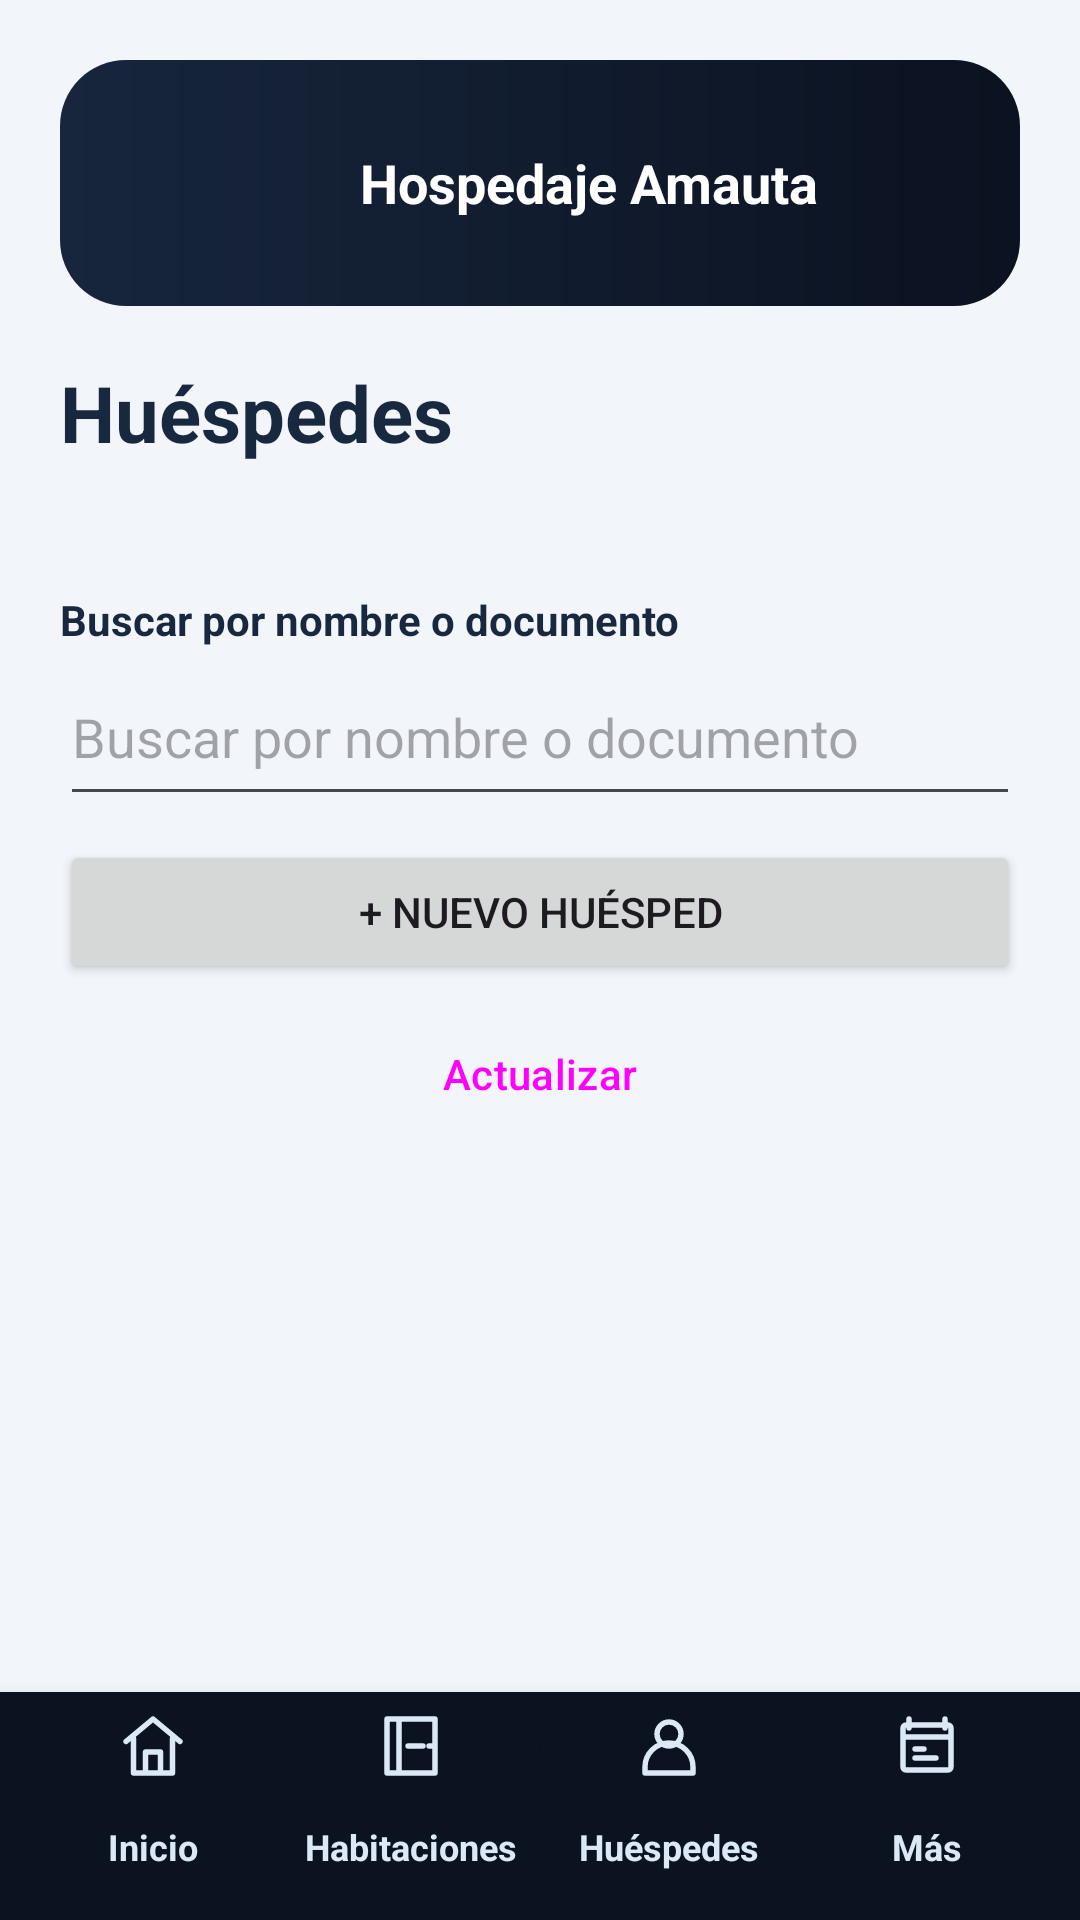

Reconstruct the res/layout file that produces this screen, plus the resources it refers to.
<!-- AndroidManifest.xml: application theme Theme.AmautaMovil -->
<!-- res/layout/activity_guests.xml -->
<?xml version="1.0" encoding="utf-8"?>
<LinearLayout xmlns:android="http://schemas.android.com/apk/res/android"
    android:layout_width="match_parent" android:layout_height="match_parent"
    android:orientation="vertical" android:background="@color/surface">
    <ScrollView android:layout_width="match_parent" android:layout_height="0dp"
        android:layout_weight="1" android:fillViewport="true">
        <LinearLayout android:id="@+id/contentColumn" android:layout_width="match_parent" android:layout_height="wrap_content"
            android:orientation="vertical" android:padding="20dp">
            <include layout="@layout/view_brand_header" />
            <TextView android:layout_width="match_parent" android:layout_height="wrap_content"
                android:text="@string/guest_title" android:textSize="26sp" android:textStyle="bold"
                android:textColor="@color/ink" />
            <TextView android:id="@+id/guestTotal" android:layout_width="match_parent"
                android:layout_height="wrap_content" android:layout_marginTop="5dp"
                android:textColor="@color/muted" />
            <TextView android:layout_width="match_parent" android:layout_height="wrap_content"
                android:text="@string/guest_search_hint" android:labelFor="@id/guestSearch"
                android:textColor="@color/ink" android:textStyle="bold"
                android:layout_marginTop="18dp" />
            <EditText android:id="@+id/guestSearch" android:layout_width="match_parent"
                android:layout_height="56dp" android:hint="@string/guest_search_hint"
                android:inputType="text" android:singleLine="true" />
            <LinearLayout android:layout_width="match_parent" android:layout_height="wrap_content"
                android:orientation="vertical" android:layout_marginTop="8dp">
                <Button android:id="@+id/addGuest" android:layout_width="match_parent"
                    android:layout_height="48dp" android:text="@string/new_guest" />
                <Button android:id="@+id/refreshGuests" style="@style/Widget.Material3.Button.OutlinedButton"
                    android:layout_width="match_parent" android:layout_marginTop="6dp"
                    android:layout_height="48dp" android:text="@string/refresh" />
            </LinearLayout>
            <TextView android:id="@+id/guestMessage" android:layout_width="match_parent"
                android:layout_height="wrap_content" android:layout_marginVertical="12dp"
                android:accessibilityLiveRegion="polite" android:visibility="gone" />
            <LinearLayout android:id="@+id/guestList" android:layout_width="match_parent"
                android:layout_height="wrap_content" android:orientation="vertical" />
        </LinearLayout>
    </ScrollView>
    <include layout="@layout/view_navigation" />
</LinearLayout>
<!-- res/layout/view_brand_header.xml (included above) -->
<?xml version="1.0" encoding="utf-8"?>
<LinearLayout xmlns:android="http://schemas.android.com/apk/res/android"
    android:layout_width="match_parent" android:layout_height="wrap_content"
    android:orientation="horizontal" android:gravity="center_vertical"
    android:padding="12dp" android:layout_marginBottom="18dp"
    android:background="@drawable/bg_hero">
    <ImageView android:layout_width="76dp" android:layout_height="58dp"
        android:src="@drawable/logo_ama" android:scaleType="fitCenter"
        android:contentDescription="@string/app_name" />
    <TextView android:layout_width="0dp" android:layout_height="wrap_content"
        android:layout_weight="1" android:layout_marginStart="12dp"
        android:text="@string/brand_hospedaje" android:textSize="18sp"
        android:textStyle="bold" android:textColor="@color/white" />
</LinearLayout>
<!-- res/layout/view_navigation.xml (included above) -->
<?xml version="1.0" encoding="utf-8"?>
<LinearLayout xmlns:android="http://schemas.android.com/apk/res/android"
    android:layout_width="match_parent" android:layout_height="wrap_content"
    android:orientation="horizontal" android:background="@color/brand_dark"
    android:paddingHorizontal="8dp" android:paddingVertical="6dp" android:elevation="8dp">
    <TextView android:id="@+id/navHome" android:layout_width="0dp"
        android:layout_height="64dp" android:layout_weight="1" android:text="@string/nav_home"
        android:gravity="center" android:textSize="12sp" android:textStyle="bold"
        android:drawableTop="@drawable/ic_nav_home" android:drawablePadding="3dp"
        android:textColor="@color/nav_text" android:background="@drawable/bg_nav_item"
        android:clickable="true" android:focusable="true" android:maxLines="1" />
    <TextView android:id="@+id/navRooms" android:layout_width="0dp"
        android:layout_height="64dp" android:layout_weight="1" android:text="@string/nav_rooms"
        android:gravity="center" android:textSize="12sp" android:textStyle="bold"
        android:drawableTop="@drawable/ic_nav_rooms" android:drawablePadding="3dp"
        android:textColor="@color/nav_text" android:background="@drawable/bg_nav_item"
        android:clickable="true" android:focusable="true" android:maxLines="1" />
    <TextView android:id="@+id/navGuests" android:layout_width="0dp"
        android:layout_height="64dp" android:layout_weight="1" android:text="@string/nav_guests"
        android:gravity="center" android:textSize="12sp" android:textStyle="bold"
        android:drawableTop="@drawable/ic_nav_guests" android:drawablePadding="3dp"
        android:textColor="@color/nav_text" android:background="@drawable/bg_nav_item"
        android:clickable="true" android:focusable="true" android:maxLines="1" />
    <TextView android:id="@+id/navReservations" android:layout_width="0dp"
        android:layout_height="64dp" android:layout_weight="1" android:text="@string/nav_more"
        android:gravity="center" android:textSize="12sp" android:textStyle="bold"
        android:drawableTop="@drawable/ic_nav_reservations" android:drawablePadding="3dp"
        android:textColor="@color/nav_text" android:background="@drawable/bg_nav_item"
        android:clickable="true" android:focusable="true" android:maxLines="1" />
</LinearLayout>
<!-- resources referenced by this layout -->
<resources>
  <color name="brand_dark">#FF0B1220</color>
  <color name="ink">#FF17283F</color>
  <color name="muted">#FF52657D</color>
  <color name="surface">#FFF2F5FA</color>
  <color name="white">#FFFFFFFF</color>
  <!-- drawable bg_hero (drawable) -->
  <shape xmlns:android="http://schemas.android.com/apk/res/android">
      <gradient android:startColor="@color/brand" android:endColor="@color/brand_dark"
          android:angle="0" />
      <corners android:radius="22dp" />
  </shape>
  <!-- drawable bg_nav_item (drawable) -->
  <?xml version="1.0" encoding="utf-8"?>
  <selector xmlns:android="http://schemas.android.com/apk/res/android">
      <item android:state_selected="true"><shape><solid android:color="@color/brand_raised" /><corners android:radius="14dp" /></shape></item>
      <item><shape><solid android:color="@color/brand_dark" /><corners android:radius="14dp" /></shape></item>
  </selector>
  <!-- drawable ic_nav_guests (drawable) -->
  <vector xmlns:android="http://schemas.android.com/apk/res/android"
      android:width="24dp" android:height="24dp" android:viewportWidth="24"
      android:viewportHeight="24" android:tint="@color/nav_text">
      <path android:fillColor="@android:color/transparent" android:strokeColor="#FF000000"
          android:strokeWidth="1.8" android:strokeLineCap="round"
          android:strokeLineJoin="round"
          android:pathData="M12,12a4,4 0,1 0,0 -8a4,4 0,1 0,0 8M4,21v-2a8,8 0,0 1,16 0v2z" />
  </vector>
  <!-- drawable ic_nav_home (drawable) -->
  <vector xmlns:android="http://schemas.android.com/apk/res/android"
      android:width="24dp" android:height="24dp" android:viewportWidth="24"
      android:viewportHeight="24" android:tint="@color/nav_text">
      <path android:fillColor="@android:color/transparent" android:strokeColor="#FF000000"
          android:strokeWidth="1.8" android:strokeLineCap="round"
          android:strokeLineJoin="round"
          android:pathData="M3,10.5L12,3l9,7.5M5.5,9.5V21h13V9.5M9.5,21v-7h5v7" />
  </vector>
  <!-- drawable ic_nav_reservations (drawable) -->
  <vector xmlns:android="http://schemas.android.com/apk/res/android"
      android:width="24dp" android:height="24dp" android:viewportWidth="24"
      android:viewportHeight="24" android:tint="@color/nav_text">
      <path android:fillColor="@android:color/transparent" android:strokeColor="#FF000000"
          android:strokeWidth="1.8" android:strokeLineCap="round" android:strokeLineJoin="round"
          android:pathData="M6,3v3M18,3v3M4,9h16M5,5h14a1,1 0,0 1,1 1v13a1,1 0,0 1,-1 1H5a1,1 0,0 1,-1 -1V6a1,1 0,0 1,1 -1zM8,13h3M8,16h7" />
  </vector>
  <!-- drawable ic_nav_rooms (drawable) -->
  <vector xmlns:android="http://schemas.android.com/apk/res/android"
      android:width="24dp" android:height="24dp" android:viewportWidth="24"
      android:viewportHeight="24" android:tint="@color/nav_text">
      <path android:fillColor="@android:color/transparent" android:strokeColor="#FF000000"
          android:strokeWidth="1.8" android:strokeLineCap="round"
          android:strokeLineJoin="round"
          android:pathData="M4,3h16v18H4zM8,3v18M11,12h5M18,12h2" />
  </vector>
  <string name="app_name">Amauta</string>
  <string name="brand_hospedaje">Hospedaje Amauta</string>
  <string name="guest_search_hint">Buscar por nombre o documento</string>
  <string name="guest_title">Huéspedes</string>
  <string name="nav_guests">Huéspedes</string>
  <string name="nav_home">Inicio</string>
  <string name="nav_more">Más</string>
  <string name="nav_rooms">Habitaciones</string>
  <string name="new_guest">+ Nuevo huésped</string>
  <string name="refresh">Actualizar</string>
  <style name="Theme.AmautaMovil" parent="Base.Theme.AmautaMovil" />
  <color name="brand">#FF17263D</color>
  <color name="brand_raised">#FF20324D</color>
</resources>
